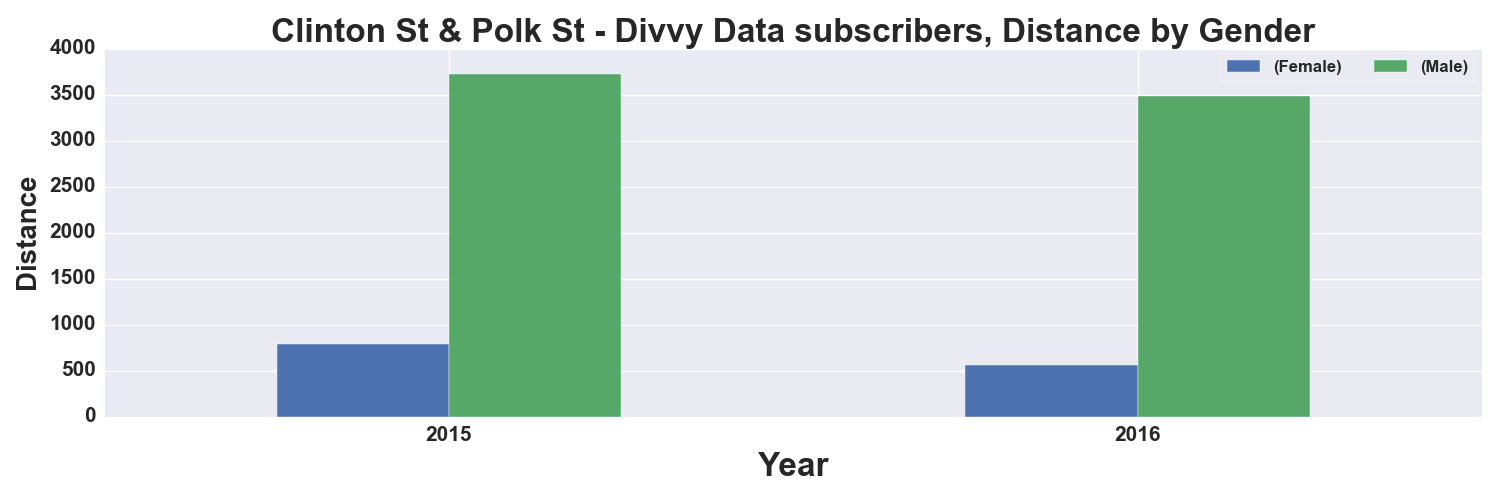

Values plotted in this chart, from the file beside it:
, START TIME YEAR, DISTANCE_Miles, DISTANCE_Miles
GENDER, , Female, Male
0, 2015, 786.0, 3726
1, 2016, 559.0, 3489
